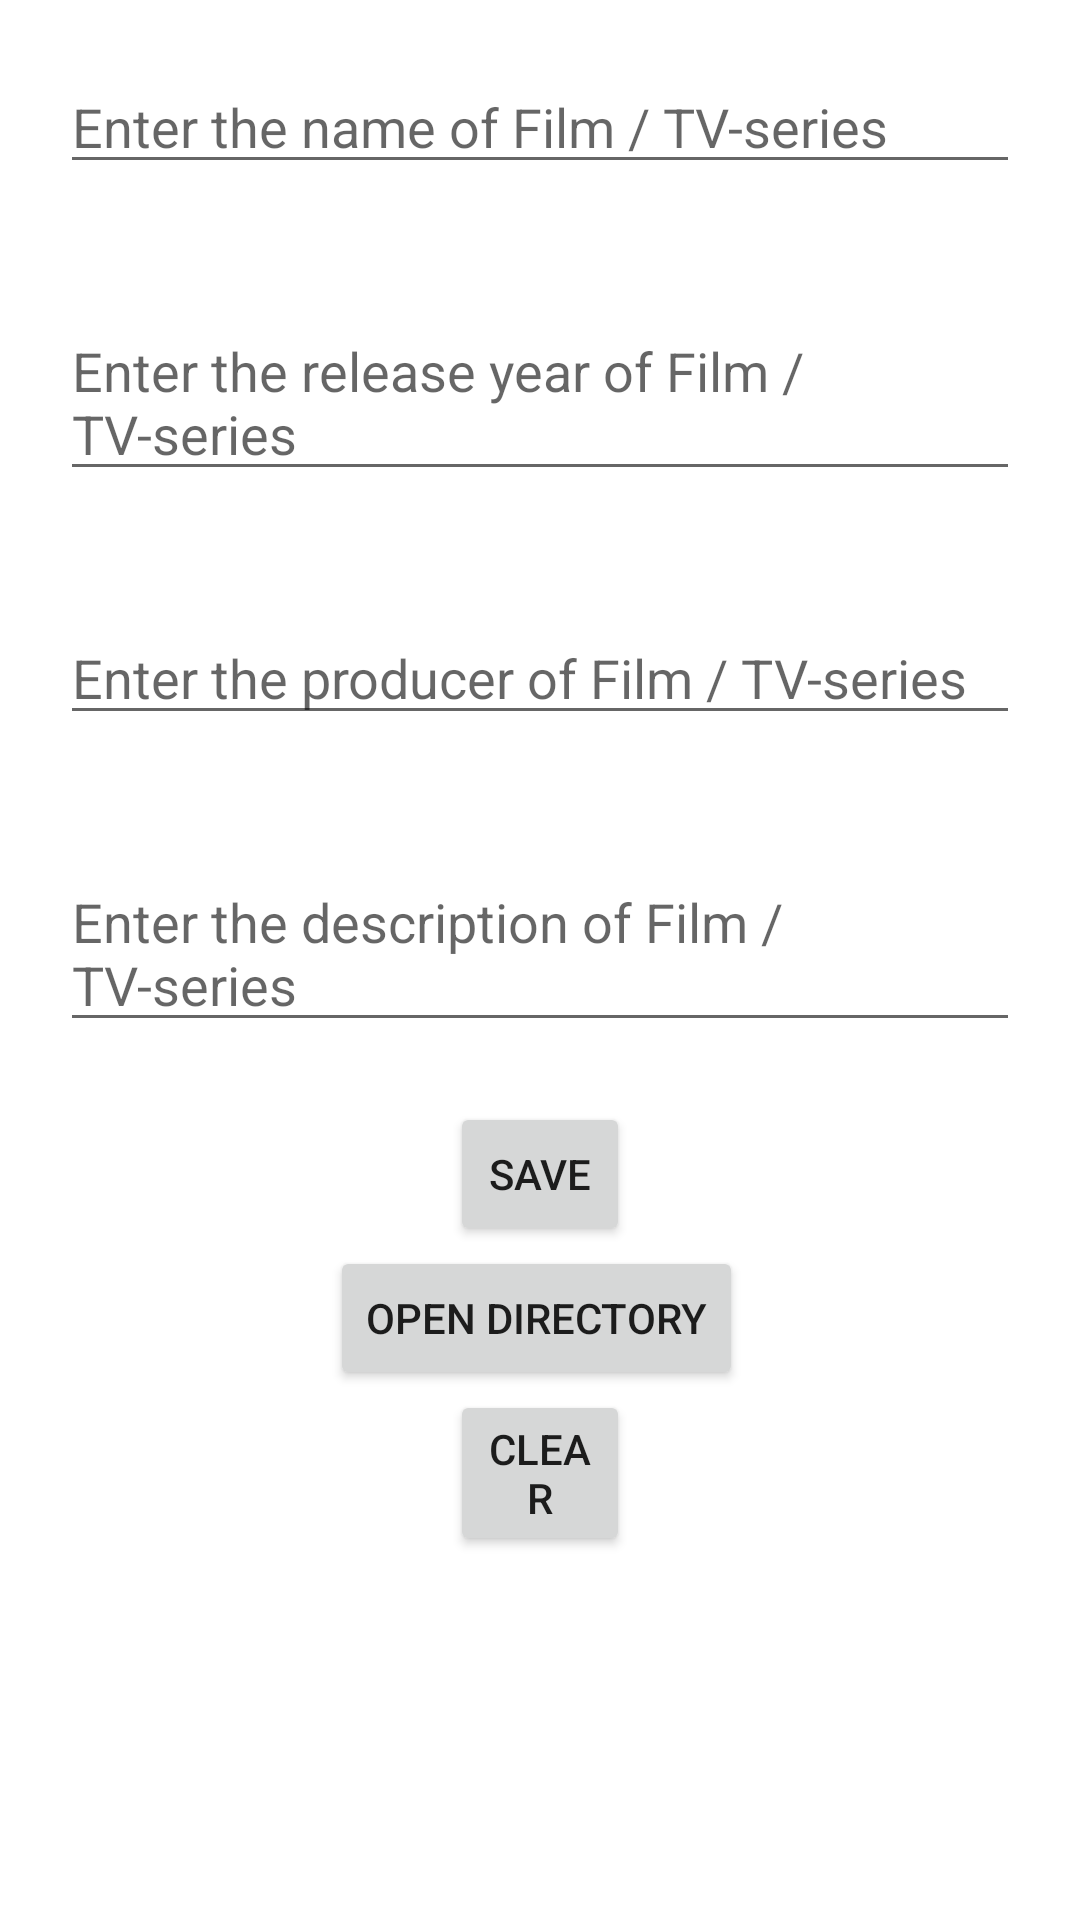

Write the Android layout XML for this screen, with the resource values it uses.
<!-- AndroidManifest.xml: application theme Theme.DirectoryOfFilms_Room -->
<!-- res/layout/activity_main.xml -->
<?xml version="1.0" encoding="utf-8"?>
<LinearLayout xmlns:android="http://schemas.android.com/apk/res/android"
    xmlns:app="http://schemas.android.com/apk/res-auto"
    xmlns:tools="http://schemas.android.com/tools"
    android:layout_width="match_parent"
    android:layout_height="match_parent"
    android:orientation="vertical"
    tools:context=".MainActivity">


    <EditText
        android:id="@+id/name"
        android:layout_width="match_parent"
        android:layout_height="wrap_content"
        android:layout_margin="20dp"
        android:hint="Enter the name of Film / TV-series" />

    <EditText
        android:id="@+id/releaseYear"
        android:layout_width="match_parent"
        android:layout_height="wrap_content"
        android:layout_margin="20dp"
        android:hint="Enter the release year of Film / TV-series" />

    <EditText
        android:id="@+id/producer"
        android:layout_width="match_parent"
        android:layout_height="wrap_content"
        android:layout_margin="20dp"
        android:hint="Enter the producer of Film / TV-series" />

    <EditText
        android:id="@+id/description"
        android:layout_width="match_parent"
        android:layout_height="wrap_content"
        android:layout_margin="20dp"
        android:hint="Enter the description of Film / TV-series" />

    <Button
        android:id="@+id/save"
        android:layout_width="wrap_content"
        android:layout_height="wrap_content"
        android:layout_marginHorizontal="150dp"
        android:text="save" />

    <Button
        android:id="@+id/open"
        android:layout_width="wrap_content"
        android:layout_height="wrap_content"
        android:layout_marginHorizontal="110dp"
        android:text="open directory" />
    <Button
        android:id="@+id/clear"
        android:layout_width="wrap_content"
        android:layout_height="wrap_content"
        android:layout_marginHorizontal="150dp"
        android:text="clear" />

</LinearLayout>
<!-- resources referenced by this layout -->
<resources>
  <style name="Theme.DirectoryOfFilms_Room" parent="Theme.MaterialComponents.DayNight.DarkActionBar">
          
          <item name="colorPrimary">@color/purple_500</item>
          <item name="colorPrimaryVariant">@color/purple_700</item>
          <item name="colorOnPrimary">@color/white</item>
          
          <item name="colorSecondary">@color/teal_200</item>
          <item name="colorSecondaryVariant">@color/teal_700</item>
          <item name="colorOnSecondary">@color/black</item>
          
          <item name="android:statusBarColor" tools:targetApi="l">?attr/colorPrimaryVariant</item>
          
      </style>
  <!-- not gathered from this repository: default colours our renderer supplied (Android Studio template values) -->
  <color name="purple_500">#FF6200EE</color>
  <color name="purple_700">#FF3700B3</color>
  <color name="teal_200">#FF03DAC5</color>
  <color name="teal_700">#FF018786</color>
  <color name="black">#FF000000</color>
  <color name="white">#FFFFFFFF</color>
</resources>
